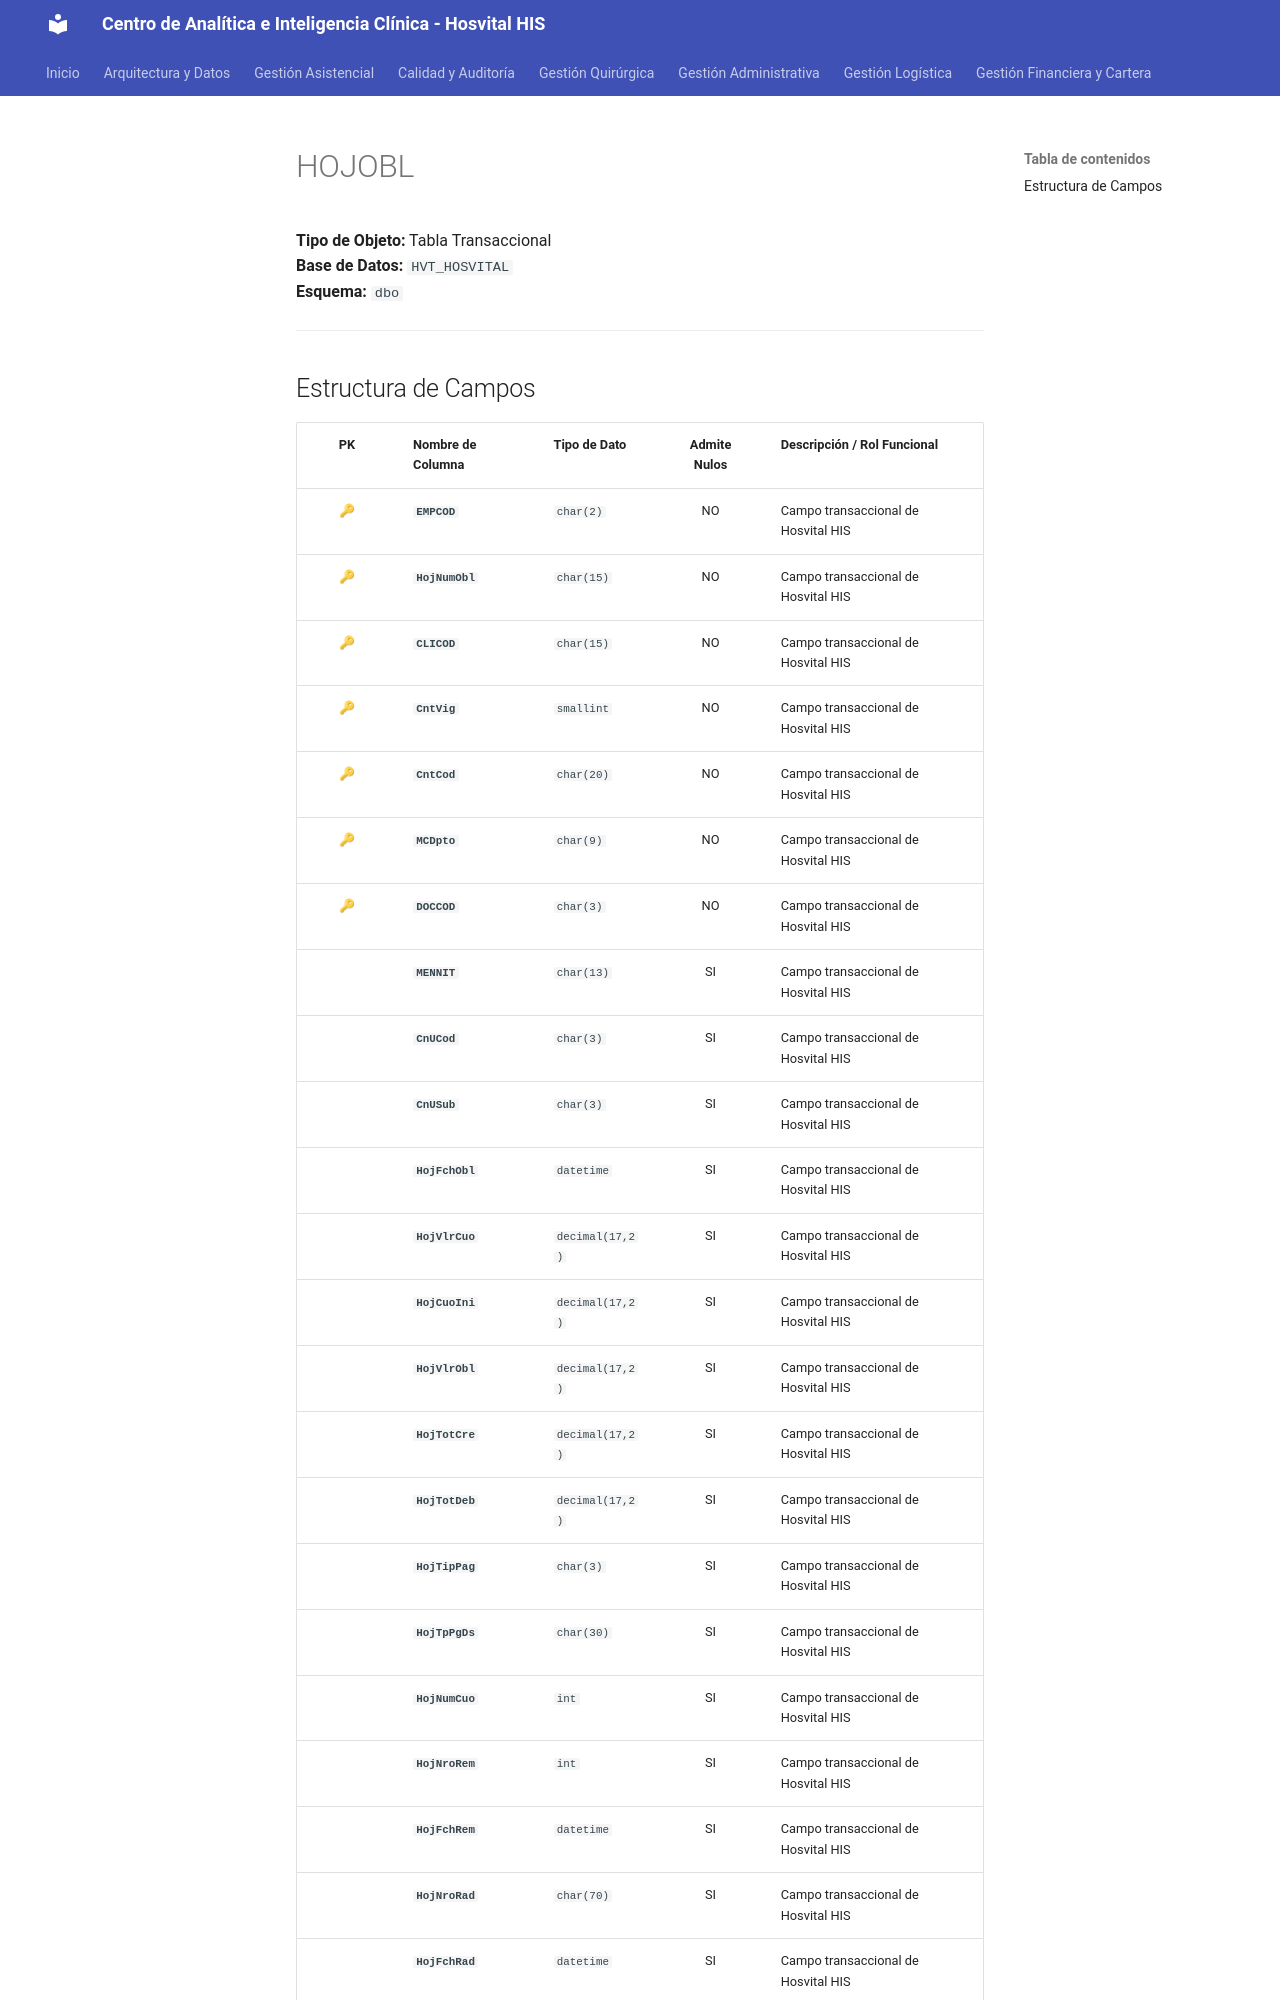

repository: SoporteSaludtech/superset-docs · page: diccionario-general/HOJOBL/index.html · generator: mkdocs

# HOJOBL

**Tipo de Objeto:** Tabla Transaccional  
**Base de Datos:** `HVT_HOSVITAL`  
**Esquema:** `dbo`

---

## Estructura de Campos

| PK | Nombre de Columna | Tipo de Dato | Admite Nulos | Descripción / Rol Funcional |
| :-: | :--- | :--- | :-: | :--- |
| 🔑 | **`EMPCOD`** | `char(2)` | NO | Campo transaccional de Hosvital HIS |
| 🔑 | **`HojNumObl`** | `char(15)` | NO | Campo transaccional de Hosvital HIS |
| 🔑 | **`CLICOD`** | `char(15)` | NO | Campo transaccional de Hosvital HIS |
| 🔑 | **`CntVig`** | `smallint` | NO | Campo transaccional de Hosvital HIS |
| 🔑 | **`CntCod`** | `char(20)` | NO | Campo transaccional de Hosvital HIS |
| 🔑 | **`MCDpto`** | `char(9)` | NO | Campo transaccional de Hosvital HIS |
| 🔑 | **`DOCCOD`** | `char(3)` | NO | Campo transaccional de Hosvital HIS |
|  | **`MENNIT`** | `char(13)` | SI | Campo transaccional de Hosvital HIS |
|  | **`CnUCod`** | `char(3)` | SI | Campo transaccional de Hosvital HIS |
|  | **`CnUSub`** | `char(3)` | SI | Campo transaccional de Hosvital HIS |
|  | **`HojFchObl`** | `datetime` | SI | Campo transaccional de Hosvital HIS |
|  | **`HojVlrCuo`** | `decimal(17,2)` | SI | Campo transaccional de Hosvital HIS |
|  | **`HojCuoIni`** | `decimal(17,2)` | SI | Campo transaccional de Hosvital HIS |
|  | **`HojVlrObl`** | `decimal(17,2)` | SI | Campo transaccional de Hosvital HIS |
|  | **`HojTotCre`** | `decimal(17,2)` | SI | Campo transaccional de Hosvital HIS |
|  | **`HojTotDeb`** | `decimal(17,2)` | SI | Campo transaccional de Hosvital HIS |
|  | **`HojTipPag`** | `char(3)` | SI | Campo transaccional de Hosvital HIS |
|  | **`HojTpPgDs`** | `char(30)` | SI | Campo transaccional de Hosvital HIS |
|  | **`HojNumCuo`** | `int` | SI | Campo transaccional de Hosvital HIS |
|  | **`HojNroRem`** | `int` | SI | Campo transaccional de Hosvital HIS |
|  | **`HojFchRem`** | `datetime` | SI | Campo transaccional de Hosvital HIS |
|  | **`HojNroRad`** | `char(70)` | SI | Campo transaccional de Hosvital HIS |
|  | **`HojFchRad`** | `datetime` | SI | Campo transaccional de Hosvital HIS |
|  | **`HojTipGlo`** | `char(1)` | SI | Campo transaccional de Hosvital HIS |
|  | **`HojStaGlo`** | `char(1)` | SI | C
